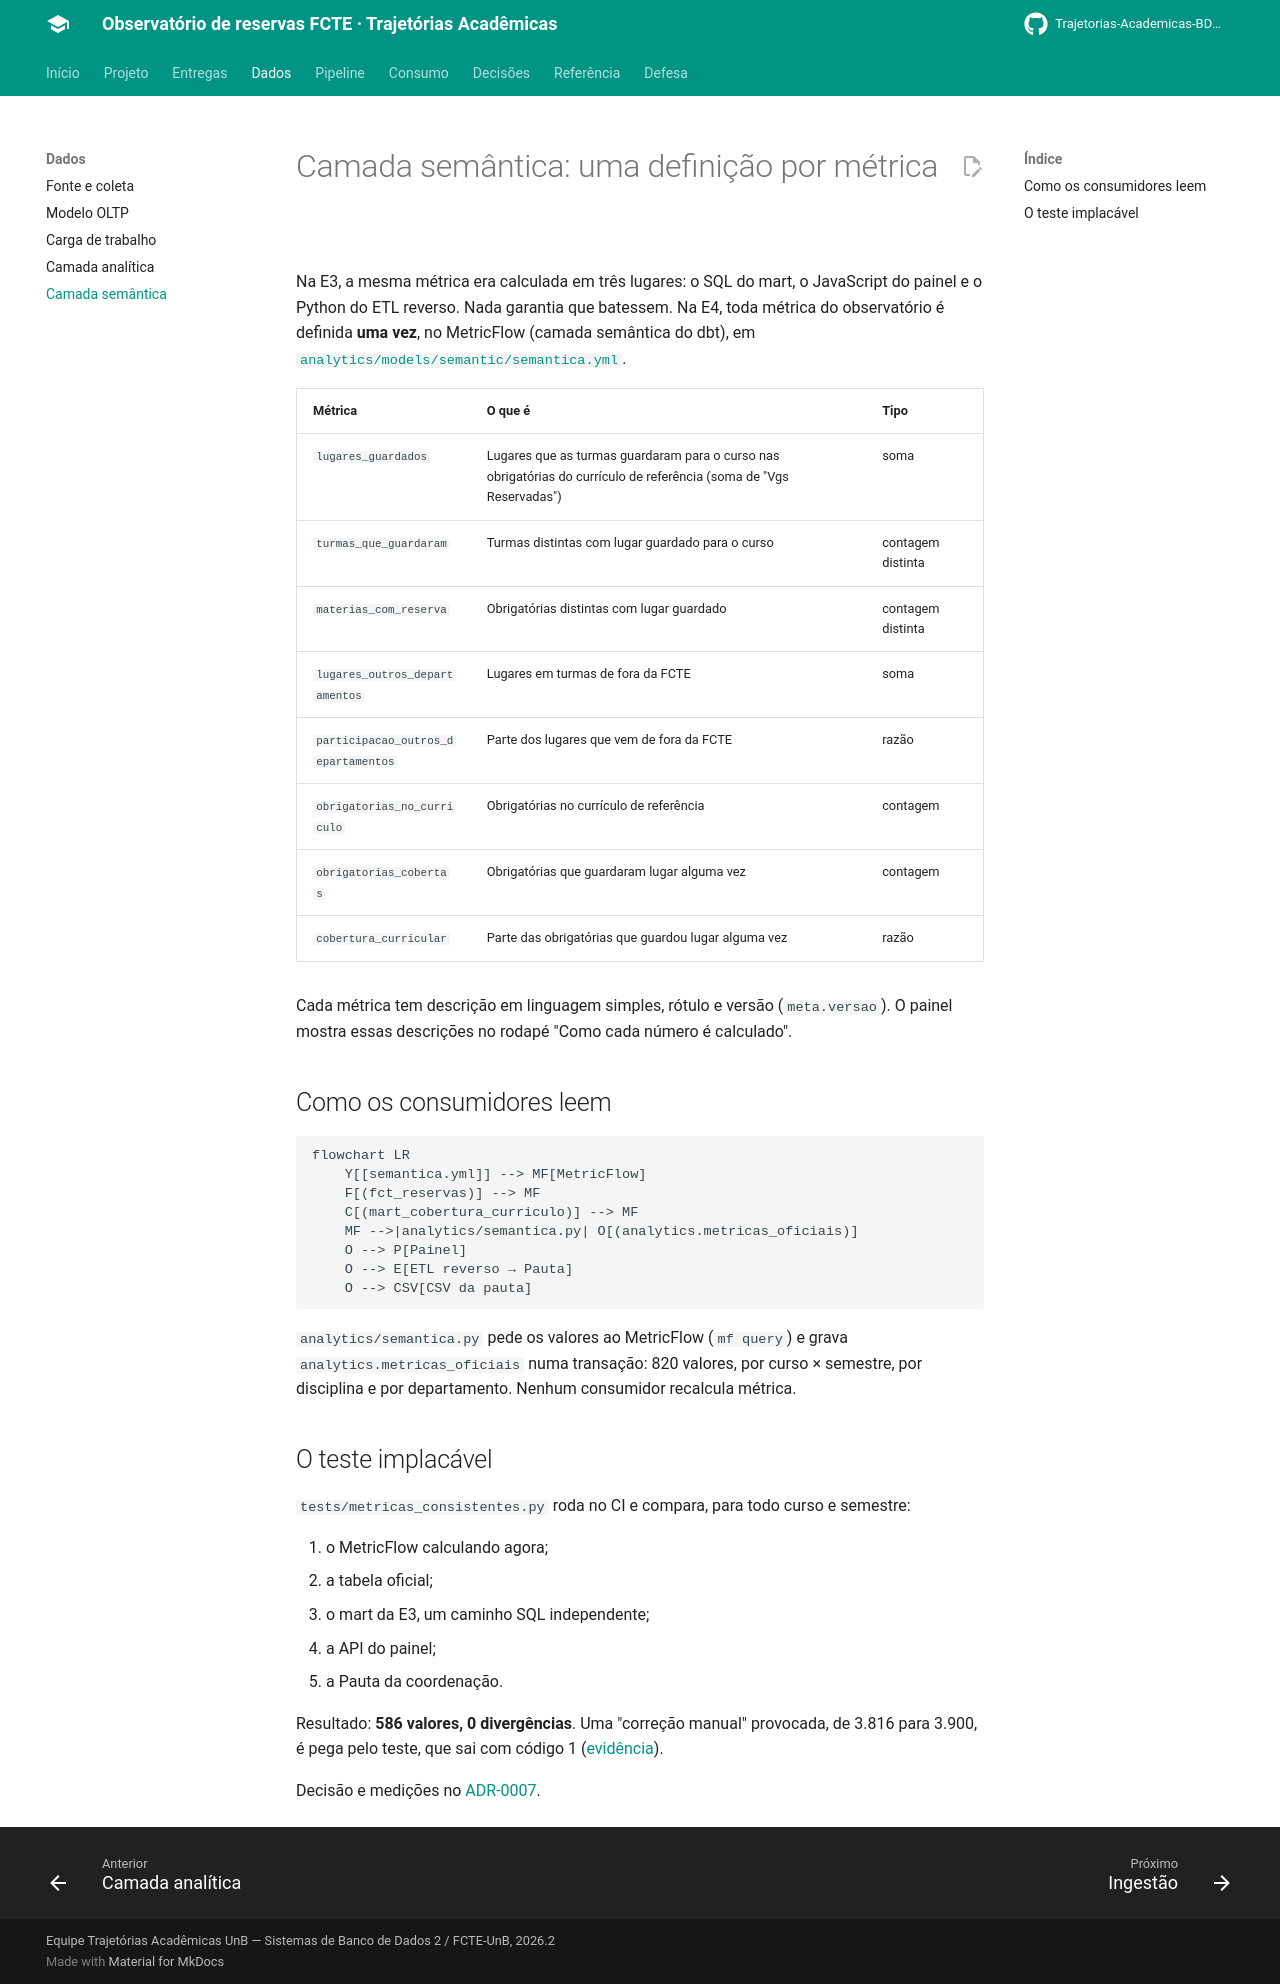

repository: Trajetorias-Academicas-BD2-2026-2/documentation · page: dados/camada-semantica/index.html · generator: mkdocs

# Camada semântica: uma definição por métrica

Na E3, a mesma métrica era calculada em três lugares: o SQL do mart, o JavaScript do painel e o Python do ETL reverso. Nada garantia que batessem. Na E4, toda métrica do observatório é definida **uma vez**, no MetricFlow (camada semântica do dbt), em [`analytics/models/semantic/semantica.yml`](https://github.com/Trajetorias-Academicas-BD2-2026-2/Trajetorias-academicas/blob/main/analytics/models/semantic/semantica.yml).

| Métrica | O que é | Tipo |
|---|---|---|
| `lugares_guardados` | Lugares que as turmas guardaram para o curso nas obrigatórias do currículo de referência (soma de "Vgs Reservadas") | soma |
| `turmas_que_guardaram` | Turmas distintas com lugar guardado para o curso | contagem distinta |
| `materias_com_reserva` | Obrigatórias distintas com lugar guardado | contagem distinta |
| `lugares_outros_departamentos` | Lugares em turmas de fora da FCTE | soma |
| `participacao_outros_departamentos` | Parte dos lugares que vem de fora da FCTE | razão |
| `obrigatorias_no_curriculo` | Obrigatórias no currículo de referência | contagem |
| `obrigatorias_cobertas` | Obrigatórias que guardaram lugar alguma vez | contagem |
| `cobertura_curricular` | Parte das obrigatórias que guardou lugar alguma vez | razão |

Cada métrica tem descrição em linguagem simples, rótulo e versão (`meta.versao`). O painel mostra essas descrições no rodapé "Como cada número é calculado".

## Como os consumidores leem

```mermaid
flowchart LR
    Y[[semantica.yml]] --> MF[MetricFlow]
    F[(fct_reservas)] --> MF
    C[(mart_cobertura_curriculo)] --> MF
    MF -->|analytics/semantica.py| O[(analytics.metricas_oficiais)]
    O --> P[Painel]
    O --> E[ETL reverso → Pauta]
    O --> CSV[CSV da pauta]
```

`analytics/semantica.py` pede os valores ao MetricFlow (`mf query`) e grava `analytics.metricas_oficiais` numa transação: 820 valores, por curso × semestre, por disciplina e por departamento. Nenhum consumidor recalcula métrica.

## O teste implacável

`tests/metricas_consistentes.py` roda no CI e compara, para todo curso e semestre:

1. o MetricFlow calculando agora;
2. a tabela oficial;
3. o mart da E3, um caminho SQL independente;
4. a API do painel;
5. a Pauta da coordenação.

Resultado: **586 valores, 0 divergências**. Uma "correção manual" provocada, de 3.816 para 3.900, é pega pelo teste, que sai com código 1 ([evidência](https://github.com/Trajetorias-Academicas-BD2-2026-2/Trajetorias-academicas/blob/main/docs/evidencias/e4-consistencia.txt)).

Decisão e medições no [ADR-0007](../decisoes/0007-disponibilizacao-e4.md).
